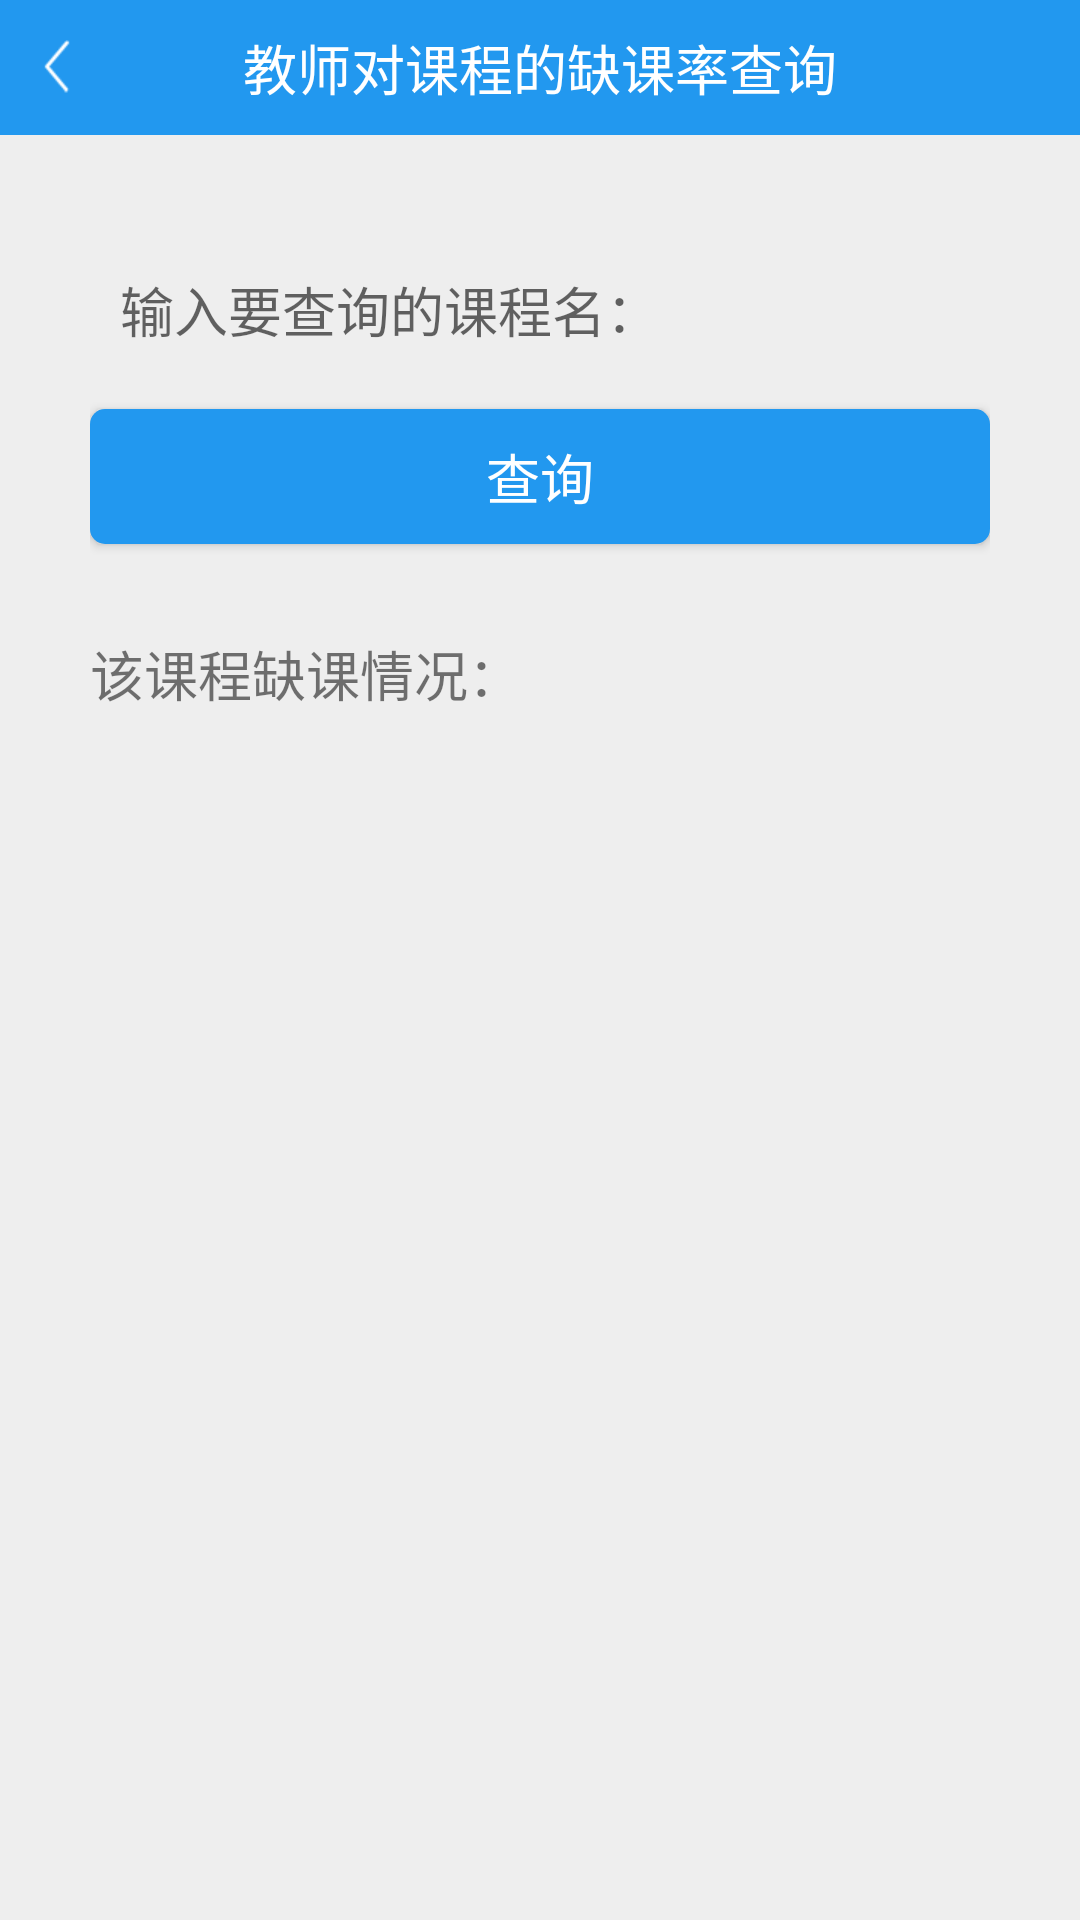

Reconstruct the res/layout file that produces this screen, plus the resources it refers to.
<!-- AndroidManifest.xml: activity theme AppTheme.NoActionBar -->
<!-- res/layout/activity_t_quekelv.xml -->
<?xml version="1.0" encoding="utf-8"?>
<RelativeLayout xmlns:android="http://schemas.android.com/apk/res/android"
    android:orientation="vertical"
    android:layout_width="match_parent"
    android:layout_height="match_parent"
    android:background="@color/background_color">



    <RelativeLayout
        android:id="@+id/rel_title"
        android:layout_width="match_parent"
        android:layout_height="45dp"
        android:background="@color/colorPrimary">

        <LinearLayout
            android:id="@+id/lin_back"
            android:layout_width="wrap_content"
            android:layout_height="wrap_content"
            android:layout_centerVertical="true"
            android:padding="10dp"
            android:orientation="horizontal"
            android:layout_alignParentLeft="true">

            <ImageView
                android:layout_width="wrap_content"
                android:layout_height="wrap_content"
                android:layout_gravity="center_vertical"
                android:src="@mipmap/im_back"/>

        </LinearLayout>

        <TextView
            android:id="@+id/tv_Title"
            android:layout_width="wrap_content"
            android:layout_height="wrap_content"
            android:textSize="18sp"
            android:textColor="@color/white"
            android:layout_centerInParent="true"
            android:text="教师对课程的缺课率查询"/>



    </RelativeLayout>


    <LinearLayout
        android:id="@+id/line1"
        android:layout_width="match_parent"
        android:layout_height="wrap_content"
        android:layout_marginLeft="30dp"
        android:layout_marginTop="80dp"
        android:layout_marginRight="30dp"
        android:orientation="vertical">

        <EditText
            android:id="@+id/course_name"
            android:layout_width="match_parent"
            android:layout_height="wrap_content"
            android:background="@null"
            android:gravity="center_vertical"
            android:hint="输入要查询的课程名："
            android:padding="10dp"
            android:text=""
            android:textColor="@color/edColor"
            android:textSize="18sp" />



        <Button
            android:id="@+id/btn_chaxun"
            android:layout_width="match_parent"
            android:layout_height="45dp"
            android:layout_marginTop="10dp"
            android:background="@drawable/rect_gray"
            android:gravity="center"
            android:text="查询"
            android:textColor="@color/white"
            android:textSize="18sp" />

        <TextView

            android:layout_width="wrap_content"
            android:layout_height="wrap_content"
            android:textSize="18sp"
            android:layout_marginTop="30dp"
            android:layout_centerInParent="true"
            android:text="该课程缺课情况："/>
        <TextView
            android:id="@+id/result"
            android:layout_width="wrap_content"
            android:layout_height="wrap_content"
            android:textSize="18sp"
            android:layout_marginTop="40dp"
            android:layout_centerInParent="true"
            android:textColor="@color/black"
            android:text="              "/>

    </LinearLayout>
</RelativeLayout>
<!-- resources referenced by this layout -->
<resources>
  <color name="background_color">#eeeeee</color>
  <color name="black">#000000</color>
  <color name="colorPrimary">#2298EF</color>
  <color name="edColor">#3e3e3e</color>
  <color name="white">#ffffffff</color>
  <!-- drawable rect_gray (drawable) -->
  <?xml version="1.0" encoding="utf-8"?>
  <shape xmlns:android="http://schemas.android.com/apk/res/android"
      android:shape="rectangle">
      
      <solid android:color="@color/colorPrimary"></solid>
      
      <corners android:radius="5dp" />
  </shape>
  <!-- mipmap im_back: png bitmap (mipmap-xhdpi, 1332 bytes) -->
  <style name="AppTheme.NoActionBar">
          <item name="colorPrimary">@color/read_dialog_bg</item>
          <item name="colorPrimaryDark">@color/read_dialog_bg</item>
          <item name="windowActionBar">false</item>
          <item name="windowNoTitle">true</item>
      </style>
  <color name="read_dialog_bg">#2C2C2C</color>
</resources>
